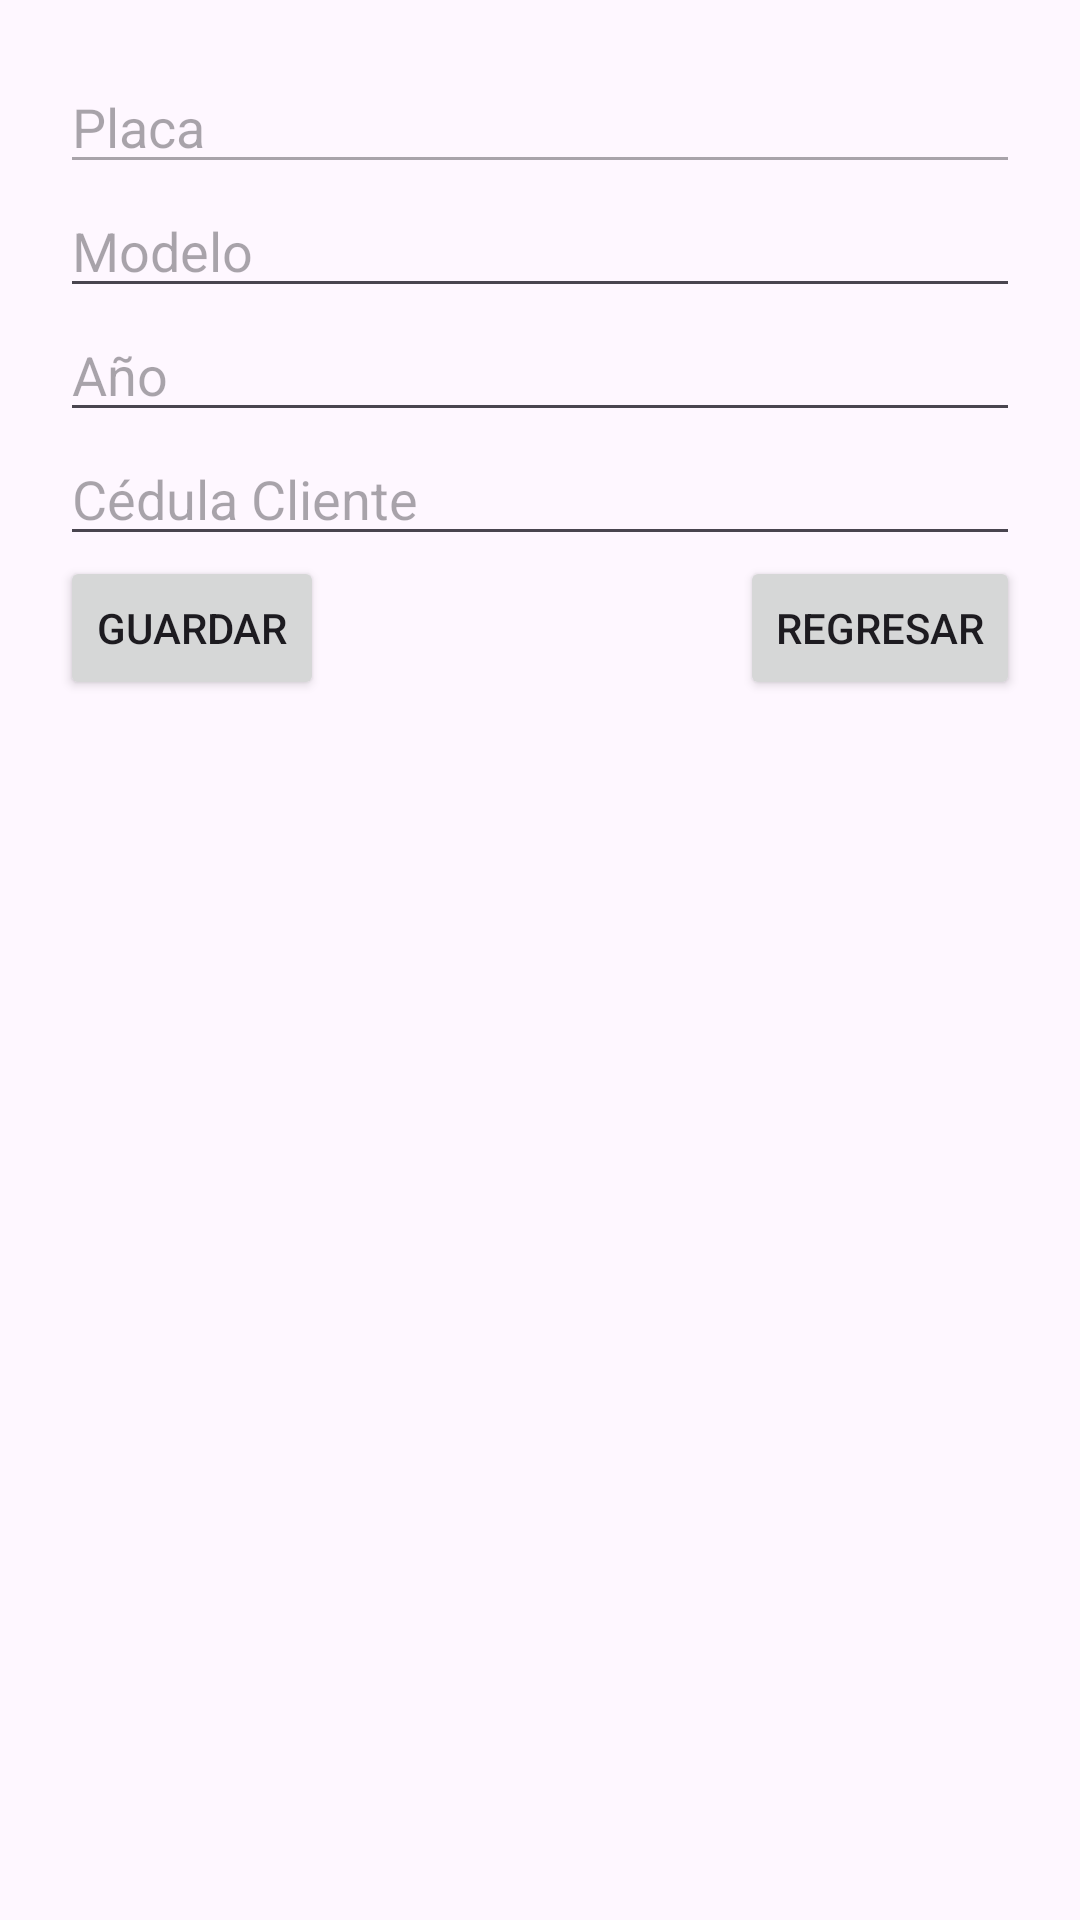

The Android layout XML behind this screen, and the referenced resources:
<!-- AndroidManifest.xml: application theme Theme.ProyectoLavacar -->
<!-- res/layout/activity_updatecarro.xml -->
<?xml version="1.0" encoding="utf-8"?>
<androidx.constraintlayout.widget.ConstraintLayout
    xmlns:android="http://schemas.android.com/apk/res/android"
    xmlns:app="http://schemas.android.com/apk/res-auto"
    android:layout_width="match_parent"
    android:layout_height="match_parent"
    android:padding="20dp">

    <EditText
        android:id="@+id/txtPlaca"
        android:layout_width="0dp"
        android:layout_height="wrap_content"
        android:hint="@string/hint_placa"
        android:enabled="false"
        app:layout_constraintTop_toTopOf="parent"
        app:layout_constraintStart_toStartOf="parent"
        app:layout_constraintEnd_toEndOf="parent"/>

    <EditText
        android:id="@+id/txtModelo"
        android:layout_width="0dp"
        android:layout_height="wrap_content"
        android:hint="@string/hint_modelo"
        app:layout_constraintTop_toBottomOf="@id/txtPlaca"
        app:layout_constraintStart_toStartOf="parent"
        app:layout_constraintEnd_toEndOf="parent"/>

    <EditText
        android:id="@+id/txtAnio"
        android:layout_width="0dp"
        android:layout_height="wrap_content"
        android:hint="@string/hint_anio"
        android:inputType="number"
        app:layout_constraintTop_toBottomOf="@id/txtModelo"
        app:layout_constraintStart_toStartOf="parent"
        app:layout_constraintEnd_toEndOf="parent"/>

    <EditText
        android:id="@+id/txtCedulaCliente"
        android:layout_width="0dp"
        android:layout_height="wrap_content"
        android:hint="@string/hint_cedula_cliente"
        android:inputType="text"
        app:layout_constraintTop_toBottomOf="@id/txtAnio"
        app:layout_constraintStart_toStartOf="parent"
        app:layout_constraintEnd_toEndOf="parent"/>

    <Button
        android:id="@+id/btnActualizarCarro"
        android:layout_width="wrap_content"
        android:layout_height="wrap_content"
        android:text="@string/btn_guardar"
        android:onClick="Actualizar"
        app:layout_constraintTop_toBottomOf="@id/txtCedulaCliente"
        app:layout_constraintStart_toStartOf="parent"/>

    <Button
        android:id="@+id/btnRegresarCarro"
        android:layout_width="wrap_content"
        android:layout_height="wrap_content"
        android:text="@string/btn_regresar"
        android:onClick="Regresar"
        app:layout_constraintTop_toBottomOf="@id/txtCedulaCliente"
        app:layout_constraintEnd_toEndOf="parent"/>

</androidx.constraintlayout.widget.ConstraintLayout>
<!-- resources referenced by this layout -->
<resources>
  <string name="btn_guardar">Guardar</string>
  <string name="btn_regresar">Regresar</string>
  <string name="hint_anio">Año</string>
  <string name="hint_cedula_cliente">Cédula Cliente</string>
  <string name="hint_modelo">Modelo</string>
  <string name="hint_placa">Placa</string>
  <style name="Theme.ProyectoLavacar" parent="Base.Theme.ProyectoLavacar" />
  <style name="Base.Theme.ProyectoLavacar" parent="Theme.Material3.DayNight.NoActionBar">
          
          
      </style>
</resources>
